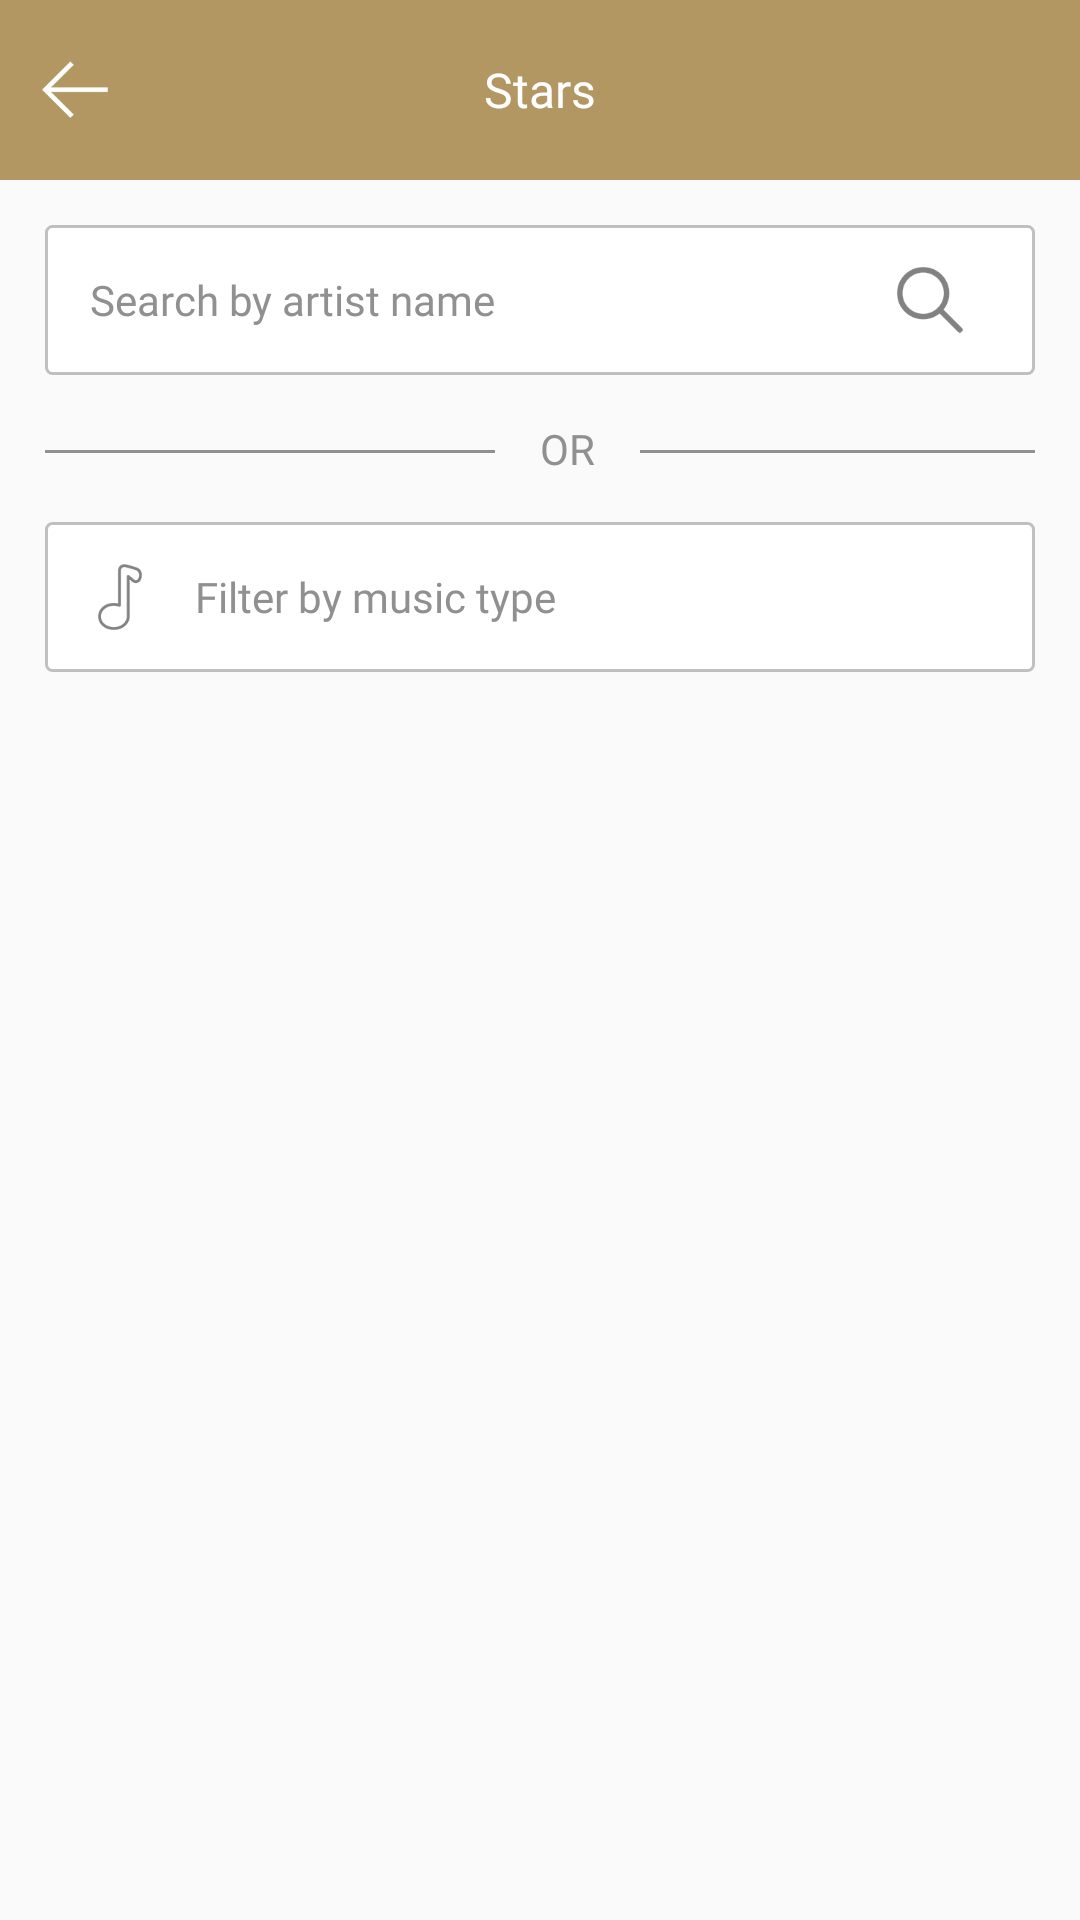

Reconstruct the res/layout file that produces this screen, plus the resources it refers to.
<!-- AndroidManifest.xml: application theme AppTheme -->
<!-- res/layout/activity_star.xml -->
<?xml version="1.0" encoding="utf-8"?>
<RelativeLayout xmlns:android="http://schemas.android.com/apk/res/android"
    xmlns:app="http://schemas.android.com/apk/res-auto"
    xmlns:tools="http://schemas.android.com/tools"
    android:layout_width="match_parent"
    android:layout_height="match_parent"
    tools:context=".Activity.StarActivity">
    <LinearLayout
        android:layout_width="match_parent"
        android:layout_height="wrap_content"
        android:orientation="vertical">


    <RelativeLayout
        android:layout_width="match_parent"
        android:background="@color/golden_color"
        android:layout_height="60dp">

        <ImageView
            android:id="@+id/img_back"
            android:layout_width="50dp"
            android:layout_height="50dp"
            android:src="@drawable/back_90"
            android:padding="14sp"
            android:layout_marginEnd="10dp"
            android:layout_centerVertical="true"
            android:background="?actionBarItemBackground"
            android:layout_alignParentLeft="true"/>

        <TextView
            android:layout_width="match_parent"
            android:layout_height="wrap_content"
            android:layout_centerVertical="true"
            android:fontFamily="@font/roboto_regular"
            android:gravity="center"
            android:text="@string/stars"
            android:textColor="@color/white_color"
            android:textSize="16sp" />






    </RelativeLayout>



        <RelativeLayout
            android:layout_width="match_parent"
            android:layout_margin="15dp"
            android:background="@drawable/grey_rectangle"
            android:layout_height="50dp">



            <EditText
                android:id="@+id/txt_promo"
                android:layout_width="match_parent"
                android:layout_height="wrap_content"
                android:fontFamily="@font/roboto_regular"
                android:layout_centerVertical="true"
                android:text="@string/search_by_artist_name"
                android:paddingLeft="15dp"
                android:background="@null"
                android:textColor="@color/grey_color"
                android:textSize="14sp"/>

            <ImageView
                android:layout_width="50dp"
                android:layout_height="50dp"
                android:src="@drawable/search_90"
                android:padding="14sp"
                android:layout_marginEnd="10dp"
                android:layout_centerVertical="true"
                android:background="?actionBarItemBackground"
                android:layout_alignParentRight="true"/>



        </RelativeLayout>
      <RelativeLayout
          android:layout_width="match_parent"
          android:layout_height="wrap_content">

        <View
            android:id="@+id/view"
            android:layout_width="150dp"
            android:layout_height="1dp"
            android:layout_marginStart="15dp"
            android:layout_marginTop="10dp"
            android:background="@color/grey_color">
        </View>


            <TextView
                android:id="@+id/txt_or"
                android:layout_toRightOf="@id/view"
                android:layout_width="wrap_content"
                android:layout_height="wrap_content"
                android:layout_marginStart="15dp"
                android:fontFamily="@font/roboto_regular"
                android:text="@string/or"
                android:layout_marginEnd="15dp"
                android:textColor="@color/grey_color"
                android:textSize="14sp"/>
          <View
              android:id="@+id/view1"
              android:layout_width="150dp"
              android:layout_height="1dp"
              android:layout_marginEnd="15dp"
              android:layout_toRightOf="@id/txt_or"
              android:layout_marginTop="10dp"
              android:background="@color/grey_color">
          </View>


      </RelativeLayout>







        <RelativeLayout
            android:layout_width="match_parent"
            android:layout_margin="15dp"
            android:background="@drawable/grey_rectangle"
            android:layout_height="50dp">

            <ImageView
                android:id="@+id/img_music"
                android:layout_width="50dp"
                android:layout_height="50dp"
                android:src="@drawable/mucise_90"
                android:padding="14sp"
                android:paddingLeft="15dp"
                android:layout_centerVertical="true"
                android:background="?actionBarItemBackground"
                android:layout_alignParentLeft="true"/>


            <EditText
                android:layout_toRightOf="@+id/img_music"
                android:id="@+id/txt_musictype"
                android:layout_width="match_parent"
                android:layout_height="wrap_content"
                android:fontFamily="@font/roboto_regular"
                android:layout_centerVertical="true"
                android:text="@string/filter_by_music_type"
                android:background="@null"
                android:textColor="@color/grey_color"
                android:textSize="14sp"/>




        </RelativeLayout>

<androidx.recyclerview.widget.RecyclerView
    android:layout_width="match_parent"
    android:layout_height="wrap_content"
    android:id="@+id/recycler_star"/>


    </LinearLayout>
</RelativeLayout>
<!-- resources referenced by this layout -->
<resources>
  <color name="golden_color">#b29763</color>
  <color name="grey_color">#909090</color>
  <color name="white_color">#fff</color>
  <!-- drawable back_90: png bitmap (drawable, 3805 bytes) -->
  <!-- drawable grey_rectangle (drawable) -->
  <?xml version="1.0" encoding="utf-8"?>
  <shape xmlns:android="http://schemas.android.com/apk/res/android">
      <solid android:color="#fff"/>
      <stroke android:width="1dp"
          android:color="#8D909090" />
  
      <corners
          android:radius="2dp"
          ></corners>
      <padding android:left="0dp"
          android:top="0dp"
          android:right="0dp"
          android:bottom="0dp" />
  </shape>
  <!-- drawable mucise_90: png bitmap (drawable, 4334 bytes) -->
  <!-- drawable search_90: png bitmap (drawable, 4736 bytes) -->
  <string name="filter_by_music_type">Filter by music type</string>
  <string name="or">OR</string>
  <string name="search_by_artist_name">Search by artist name</string>
  <string name="stars">Stars</string>
  <style name="AppTheme" parent="Theme.AppCompat.Light.NoActionBar">
          
          <item name="colorPrimary">@color/golden_color</item>
          <item name="colorPrimaryDark">@color/colorPrimaryDark</item>
          <item name="colorAccent">@color/colorAccent</item>
      </style>
  <color name="colorPrimaryDark">#C4B29763</color>
  <color name="colorAccent">#b29763</color>
</resources>
